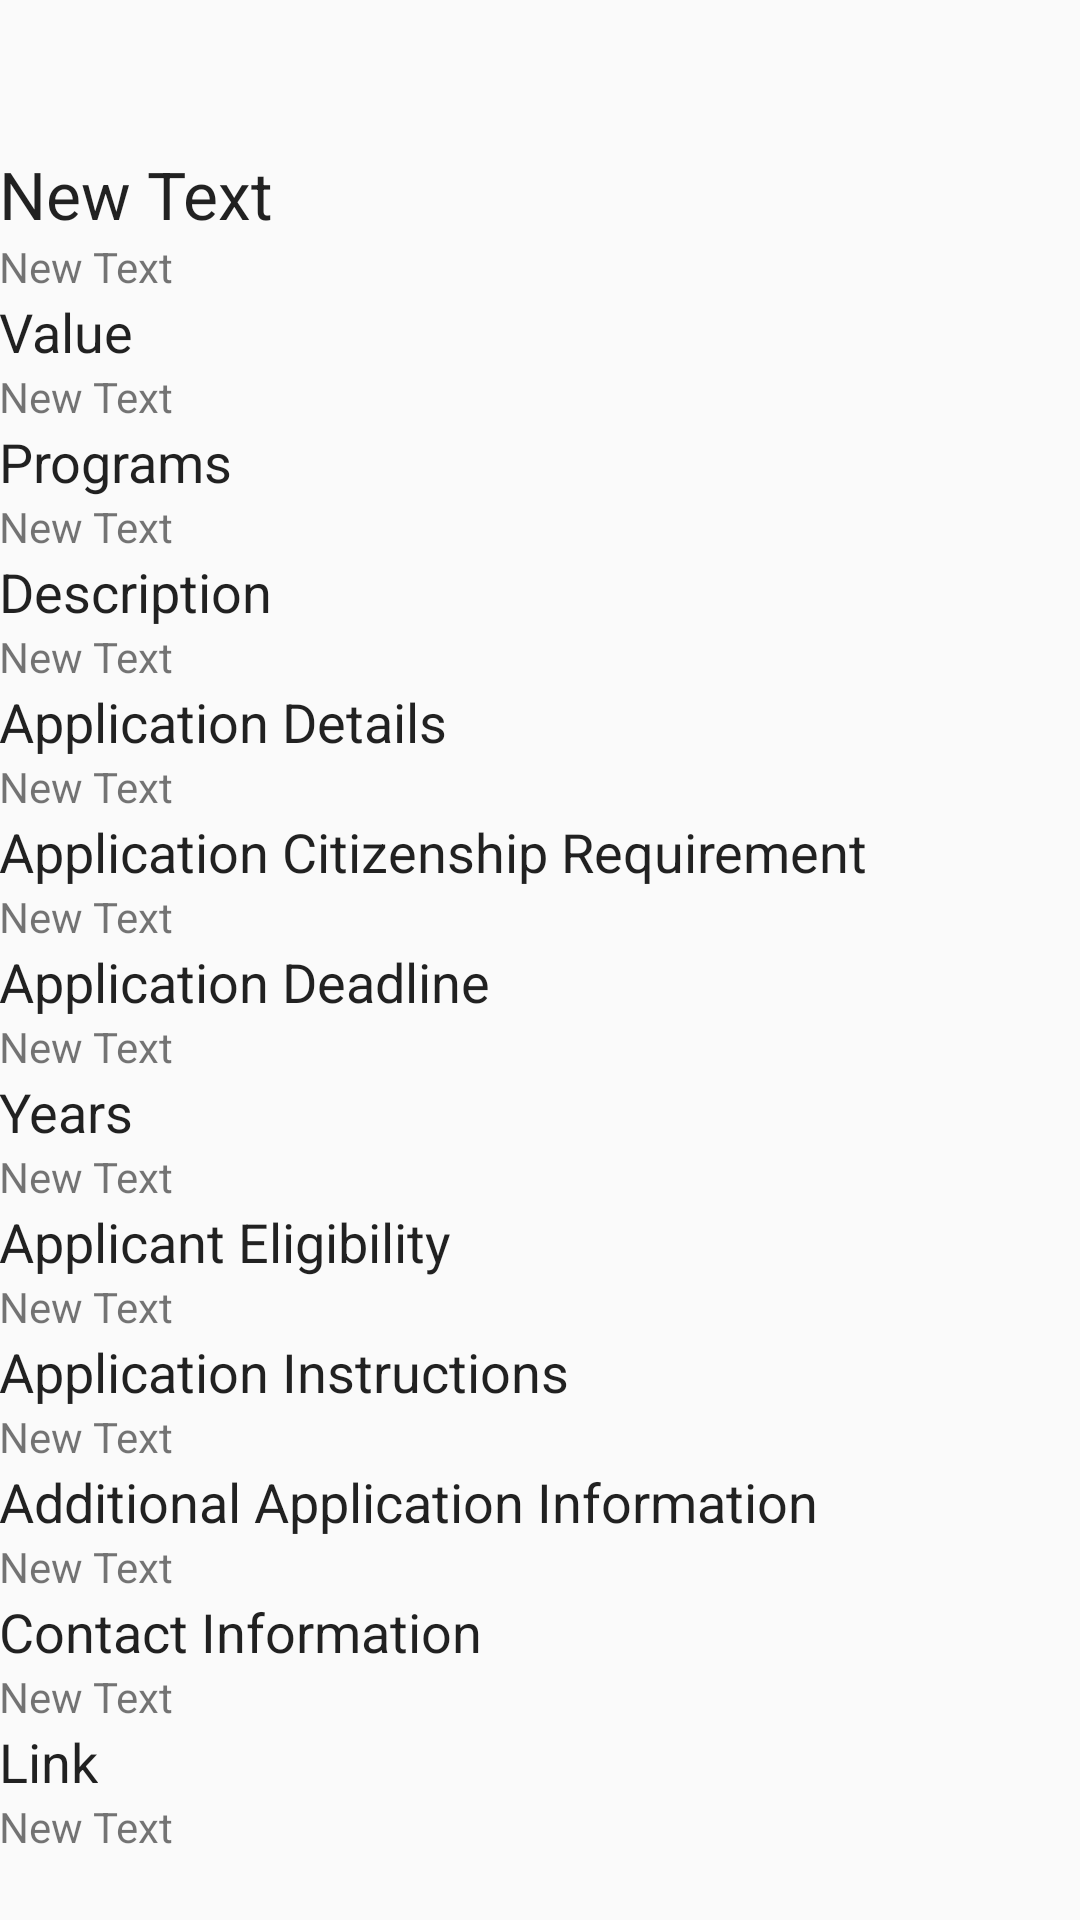

Here is an Android app screen rendered from its layout file. Give the layout XML and the strings, colors and styles it references.
<!-- AndroidManifest.xml: application theme AppTheme -->
<!-- res/layout/content_scholarship.xml -->
<?xml version="1.0" encoding="utf-8"?>


<ScrollView xmlns:android="http://schemas.android.com/apk/res/android"
    android:layout_width="match_parent"
    android:layout_height="match_parent"
    android:fillViewport="true">

    <LinearLayout xmlns:android="http://schemas.android.com/apk/res/android"
        xmlns:app="http://schemas.android.com/apk/res-auto"
        xmlns:tools="http://schemas.android.com/tools"
        android:layout_width="match_parent"
        android:layout_height="match_parent"
        android:paddingBottom="@dimen/activity_vertical_margin"
        android:paddingLeft="@dimen/activity_horizontal_margin"
        android:paddingRight="@dimen/activity_horizontal_margin"
        android:paddingTop="@dimen/activity_vertical_margin"
        app:layout_behavior="@string/appbar_scrolling_view_behavior"
        tools:context="me.dzed.uwscholarshipfinder.ScholarshipActivity"
        tools:showIn="@layout/activity_scholarship"
        android:orientation="vertical">


        <TextView
            android:layout_marginTop="50dp"
            android:layout_width="wrap_content"
            android:layout_height="wrap_content"
            android:text="New Text"
            android:id="@+id/title"
            android:gravity="center_vertical|left"
            android:textAppearance="@android:style/TextAppearance.Large"/>

        <TextView
            android:layout_width="wrap_content"
            android:layout_height="wrap_content"
            android:text="New Text"
            android:id="@+id/status"
            android:gravity="center_vertical|left" />

        <TextView
            android:layout_width="wrap_content"
            android:layout_height="wrap_content"
            android:text="@string/value"
            android:gravity="center_vertical|left"
            android:textAppearance="@android:style/TextAppearance.Medium"/>

        <TextView
            android:layout_width="wrap_content"
            android:layout_height="wrap_content"
            android:text="New Text"
            android:id="@+id/value"
            android:gravity="center_vertical|left" />

        <TextView
            android:layout_width="wrap_content"
            android:layout_height="wrap_content"
            android:text="@string/programs"
            android:gravity="center_vertical|left"
            android:textAppearance="@android:style/TextAppearance.Medium"/>

        <TextView
            android:layout_width="wrap_content"
            android:layout_height="wrap_content"
            android:text="New Text"
            android:id="@+id/programs"
            android:gravity="center_vertical|left" />

        <TextView
            android:layout_width="wrap_content"
            android:layout_height="wrap_content"
            android:text="@string/description"
            android:gravity="center_vertical|left"
            android:textAppearance="@android:style/TextAppearance.Medium"/>

        <TextView
            android:layout_width="wrap_content"
            android:layout_height="wrap_content"
            android:text="New Text"
            android:id="@+id/description"
            android:gravity="center_vertical|left" />

        <TextView
            android:layout_width="wrap_content"
            android:layout_height="wrap_content"
            android:text="@string/application"
            android:gravity="center_vertical|left"
            android:textAppearance="@android:style/TextAppearance.Medium"/>

        <TextView
            android:layout_width="wrap_content"
            android:layout_height="wrap_content"
            android:text="New Text"
            android:id="@+id/type"
            android:gravity="center_vertical|left" />

        <TextView
            android:layout_width="wrap_content"
            android:layout_height="wrap_content"
            android:text="@string/citizenship"
            android:gravity="center_vertical|left"
            android:textAppearance="@android:style/TextAppearance.Medium"/>

        <TextView
            android:layout_width="wrap_content"
            android:layout_height="wrap_content"
            android:text="New Text"
            android:id="@+id/citizenship"
            android:gravity="center_vertical|left" />

        <TextView
            android:layout_width="wrap_content"
            android:layout_height="wrap_content"
            android:text="@string/deadline"
            android:gravity="center_vertical|left"
            android:textAppearance="@android:style/TextAppearance.Medium"/>

        <TextView
            android:layout_width="wrap_content"
            android:layout_height="wrap_content"
            android:text="New Text"
            android:id="@+id/deadlines"
            android:gravity="center_vertical|left" />

        <TextView
            android:layout_width="wrap_content"
            android:layout_height="wrap_content"
            android:text="@string/years"
            android:gravity="center_vertical|left"
            android:textAppearance="@android:style/TextAppearance.Medium"/>

        <TextView
            android:layout_width="wrap_content"
            android:layout_height="wrap_content"
            android:text="New Text"
            android:id="@+id/enrollmentYear"
            android:gravity="center_vertical|left" />

        <TextView
            android:layout_width="wrap_content"
            android:layout_height="wrap_content"
            android:text="@string/eligibility"
            android:gravity="center_vertical|left"
            android:textAppearance="@android:style/TextAppearance.Medium"/>

        <TextView
            android:layout_width="wrap_content"
            android:layout_height="wrap_content"
            android:text="New Text"
            android:id="@+id/eligibility"
            android:gravity="center_vertical|left" />

        <TextView
            android:layout_width="wrap_content"
            android:layout_height="wrap_content"
            android:text="@string/instructions"
            android:gravity="center_vertical|left"
            android:textAppearance="@android:style/TextAppearance.Medium"/>

        <TextView
            android:layout_width="wrap_content"
            android:layout_height="wrap_content"
            android:text="New Text"
            android:id="@+id/instructions"
            android:gravity="center_vertical|left" />

        <TextView
            android:layout_width="wrap_content"
            android:layout_height="wrap_content"
            android:text="@string/additional"
            android:gravity="center_vertical|left"
            android:textAppearance="@android:style/TextAppearance.Medium"/>

        <TextView
            android:layout_width="wrap_content"
            android:layout_height="wrap_content"
            android:text="New Text"
            android:id="@+id/additional"
            android:gravity="center_vertical|left" />

        <TextView
            android:layout_width="wrap_content"
            android:layout_height="wrap_content"
            android:text="@string/contact"
            android:gravity="center_vertical|left"
            android:textAppearance="@android:style/TextAppearance.Medium"/>

        <TextView
            android:layout_width="wrap_content"
            android:layout_height="wrap_content"
            android:text="New Text"
            android:id="@+id/contact"
            android:gravity="center_vertical|left" />

        <TextView
            android:layout_width="wrap_content"
            android:layout_height="wrap_content"
            android:text="@string/link"
            android:gravity="center_vertical|left"
            android:textAppearance="@android:style/TextAppearance.Medium"/>

        <TextView
            android:layout_width="wrap_content"
            android:layout_height="wrap_content"
            android:text="New Text"
            android:id="@+id/link"
            android:gravity="center_vertical|left" />


    </LinearLayout>

</ScrollView>
<!-- res/layout/activity_scholarship.xml (included above) -->
<?xml version="1.0" encoding="utf-8"?>

<android.support.design.widget.CoordinatorLayout xmlns:android="http://schemas.android.com/apk/res/android"
    xmlns:app="http://schemas.android.com/apk/res-auto"
    xmlns:tools="http://schemas.android.com/tools"
    android:layout_width="match_parent"
    android:layout_height="match_parent"
    android:fitsSystemWindows="true"
    tools:context="me.dzed.uwscholarshipfinder.ScholarshipActivity">

    <android.support.design.widget.AppBarLayout
        android:layout_width="match_parent"
        android:layout_height="wrap_content"
        android:theme="@style/AppTheme.AppBarOverlay">

        <android.support.v7.widget.Toolbar
            android:id="@+id/toolbar"
            android:layout_width="match_parent"
            android:layout_height="?attr/actionBarSize"
            android:background="?attr/colorPrimary"
            app:popupTheme="@style/AppTheme.PopupOverlay" />

    </android.support.design.widget.AppBarLayout>

    <include layout="@layout/content_scholarship" />

</android.support.design.widget.CoordinatorLayout>
<!-- resources referenced by this layout -->
<resources>
  <string name="additional">Additional Application Information</string>
  <string name="application">Application Details</string>
  <string name="citizenship">Application Citizenship Requirement</string>
  <string name="contact">Contact Information</string>
  <string name="deadline">Application Deadline</string>
  <string name="description">Description</string>
  <string name="eligibility">Applicant Eligibility</string>
  <string name="instructions">Application Instructions</string>
  <string name="link">Link</string>
  <string name="programs">Programs</string>
  <string name="value">Value</string>
  <string name="years">Years</string>
  <style name="AppTheme.AppBarOverlay" parent="ThemeOverlay.AppCompat.Dark.ActionBar" />
  <style name="AppTheme.PopupOverlay" parent="ThemeOverlay.AppCompat.Light" />
  <style name="AppTheme" parent="Theme.AppCompat.Light.DarkActionBar">
          
          <item name="colorPrimary">@color/colorPrimary</item>
          <item name="colorPrimaryDark">@color/colorPrimaryDark</item>
          <item name="colorAccent">@color/colorAccent</item>
      </style>
  <color name="colorPrimary">#3F51B5</color>
  <color name="colorPrimaryDark">#303F9F</color>
  <color name="colorAccent">#FF4081</color>
</resources>
